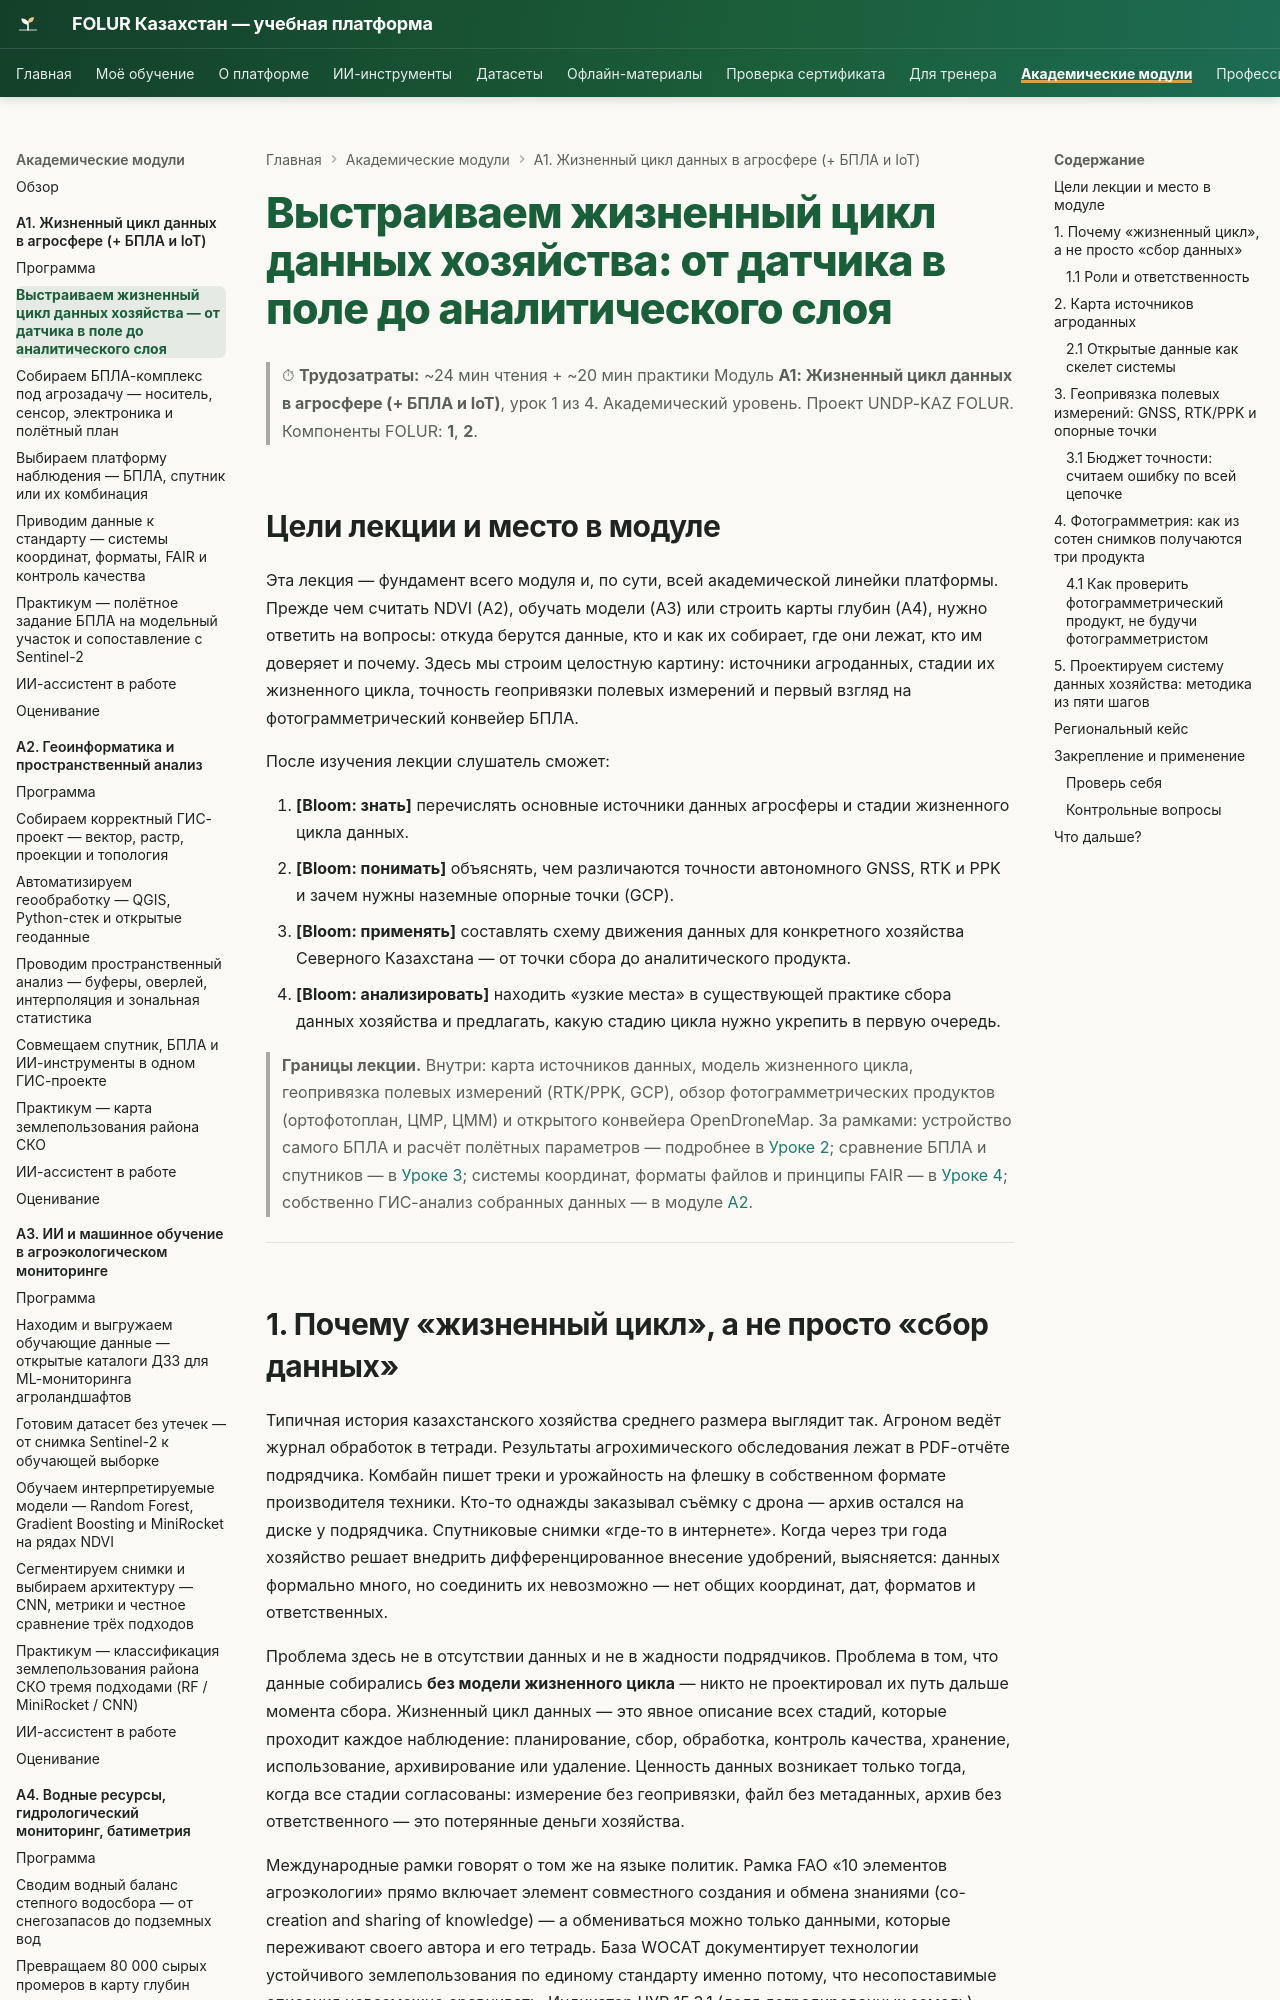

repository: vel5id/undp-kaz-folur · page: modules/a1/lectures/01-zhiznennyy-tsikl-agrodannykh/index.html · generator: mkdocs

# Выстраиваем жизненный цикл данных хозяйства: от датчика в поле до аналитического слоя

> ⏱ **Трудозатраты:** ~24 мин чтения + ~20 мин практики
> Модуль **А1: Жизненный цикл данных в агросфере (+ БПЛА и IoT)**, урок 1 из 4.
> Академический уровень. Проект UNDP-KAZ FOLUR. Компоненты FOLUR: **1**, **2**.

## Цели лекции и место в модуле

Эта лекция — фундамент всего модуля и, по сути, всей академической линейки платформы. Прежде чем считать NDVI (А2), обучать модели (А3) или строить карты глубин (А4), нужно ответить на вопросы: откуда берутся данные, кто и как их собирает, где они лежат, кто им доверяет и почему. Здесь мы строим целостную картину: источники агроданных, стадии их жизненного цикла, точность геопривязки полевых измерений и первый взгляд на фотограмметрический конвейер БПЛА.

После изучения лекции слушатель сможет:

1. **[Bloom: знать]** перечислять основные источники данных агросферы и стадии жизненного цикла данных.
2. **[Bloom: понимать]** объяснять, чем различаются точности автономного GNSS, RTK и PPK и зачем нужны наземные опорные точки (GCP).
3. **[Bloom: применять]** составлять схему движения данных для конкретного хозяйства Северного Казахстана — от точки сбора до аналитического продукта.
4. **[Bloom: анализировать]** находить «узкие места» в существующей практике сбора данных хозяйства и предлагать, какую стадию цикла нужно укрепить в первую очередь.

> **Границы лекции.** Внутри: карта источников данных, модель жизненного цикла, геопривязка полевых измерений (RTK/PPK, GCP), обзор фотограмметрических продуктов (ортофотоплан, ЦМР, ЦММ) и открытого конвейера OpenDroneMap. За рамками: устройство самого БПЛА и расчёт полётных параметров — подробнее в [Уроке 2](02-bpla-kompleks-i-polyotnyy-plan.md); сравнение БПЛА и спутников — в [Уроке 3](03-bpla-ili-sputnik.md); системы координат, форматы файлов и принципы FAIR — в [Уроке 4](04-standarty-formaty-fair.md); собственно ГИС-анализ собранных данных — в модуле [А2](../../a2/index.md).

---
